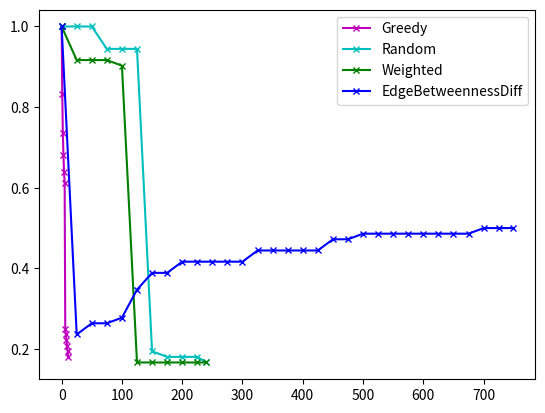
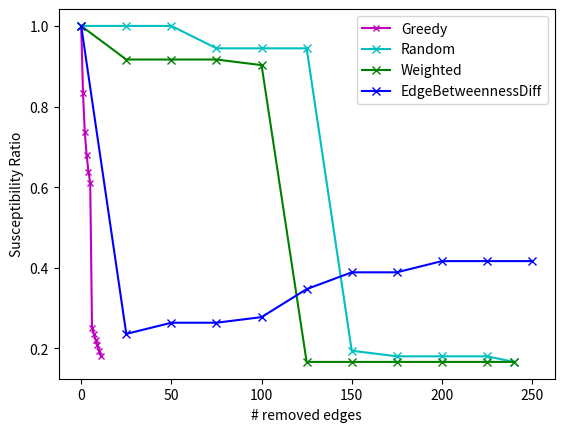

Reproduce these figures in Python, in order.
import matplotlib.pyplot as plt

# greedy
gr = [72, 60, 53, 49, 46, 44, 18, 17, 16, 15, 14, 13]

# process
gr_new = list(map(lambda x: x / gr[0], gr))

x_axis = list(range(len(gr)))

plt.figure(1)
plt.plot(x_axis, gr_new, 'mx-', label='Greedy', markersize=5)

# random
rand = [72, 72, 72, 68, 68, 68, 14, 13, 13, 13, 12]

# process
rand_new = list(map(lambda x: x / rand[0], rand))

k = 240
x_axis = list(range(0, k, 25))
x_axis.append(k)

plt.plot(x_axis, rand_new, 'cx-', label='Random', markersize=5)

# weighted
weighted = [72, 66, 66, 66, 65, 12, 12, 12, 12, 12, 12]

weighted_new = list(map(lambda x: x / weighted[0], weighted))

plt.plot(x_axis, weighted_new, 'gx-', label='Weighted', markersize=5)

# betweenness
betweenness = [72, 17, 19, 19, 20, 25, 28, 28, 30, 30, 30, 30, 30, 32, 32, 32, 32, 32, 34, 34, 35, 35, 35, 35, 35, 35, 35, 35, 36, 36, 36]

betweenness_new = list(map(lambda x: x / betweenness[0], betweenness))
k = 748

x_axis = list(range(0, k, 25))
x_axis.append(k)

plt.plot(x_axis, betweenness_new, 'bx-', label='EdgeBetweennessDiff', markersize=5)

plt.legend()
plt.savefig('detLT_email.png')

# improved plot
# greedy
gr = [72, 60, 53, 49, 46, 44, 18, 17, 16, 15, 14, 13]

# process
gr_new = list(map(lambda x: x / gr[0], gr))

x_axis = list(range(len(gr)))

plt.figure(2)

plt.plot(x_axis, gr_new, 'mx-', label='Greedy', markersize=5)

# random
rand = [72, 72, 72, 68, 68, 68, 14, 13, 13, 13, 12]

# process
rand_new = list(map(lambda x: x / rand[0], rand))

k = 240
x_axis = list(range(0, k, 25))
x_axis.append(k)

plt.plot(x_axis, rand_new, 'cx-', label='Random')

# weighted
weighted = [72, 66, 66, 66, 65, 12, 12, 12, 12, 12, 12]

weighted_new = list(map(lambda x: x / weighted[0], weighted))

plt.plot(x_axis, weighted_new, 'gx-', label='Weighted')

# betweenness
betweenness = [72, 17, 19, 19, 20, 25, 28, 28, 30, 30, 30, 30, 30, 32, 32, 32, 32, 32, 34, 34, 35, 35, 35, 35, 35, 35, 35, 35, 36, 36, 36]

betweenness = betweenness[:len(x_axis)]

betweenness_new = list(map(lambda x: x / betweenness[0], betweenness))

x_axis[- 1] = x_axis[- 2] + 25

plt.plot(x_axis, betweenness_new, 'bx-', label='EdgeBetweennessDiff')

plt.ylabel('Susceptibility Ratio')
plt.xlabel('# removed edges')
plt.legend()
plt.savefig('detLT_email_improved.png')
